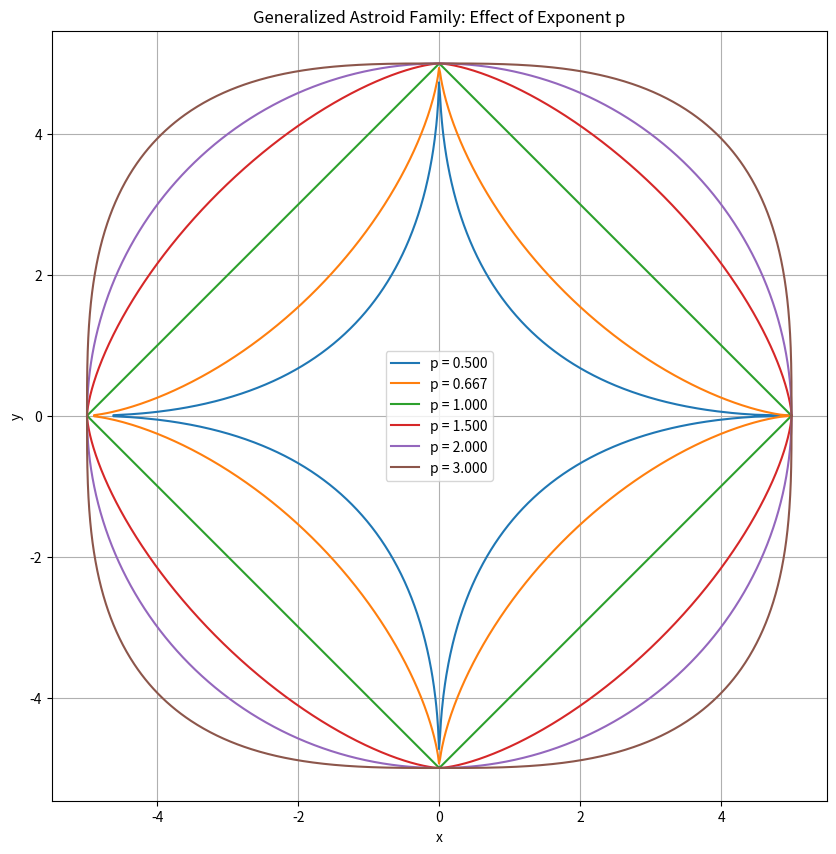

Recreate this plot in Python.
"""
ASTROID-X
Experiment E17: Generalized Exponent p

Purpose:
    Investigate how changing the exponent p changes the
    geometry of the generalized superellipse family.

Family:

    |x/a|^p + |y/a|^p = 1

The astroid corresponds to:

    p = 2/3

Special cases:

    p = 1  -> diamond
    p = 2  -> circle
"""

import numpy as np
import matplotlib.pyplot as plt


a = 5.0

p_values = [
    0.5,
    2 / 3,
    1.0,
    1.5,
    2.0,
    3.0
]


theta = np.linspace(
    0,
    2 * np.pi,
    2000
)


plt.figure(figsize=(10, 10))


for p in p_values:

    denominator = (
        np.abs(np.cos(theta)) ** p
        +
        np.abs(np.sin(theta)) ** p
    )

    r = a / (
        denominator ** (1 / p)
    )

    x = r * np.cos(theta)
    y = r * np.sin(theta)

    plt.plot(
        x,
        y,
        label=f"p = {p:.3f}"
    )


plt.xlabel("x")
plt.ylabel("y")

plt.title(
    "Generalized Astroid Family: "
    "Effect of Exponent p"
)

plt.axis("equal")
plt.grid(True)
plt.legend()

plt.show()


print("ASTROID-X")
print("Experiment E17: Generalized Exponent p")
print("=" * 55)

print(f"Scale parameter a = {a}")

print()
print("Exponent values investigated")
print("-" * 55)

for p in p_values:

    print(f"p = {p:.6f}")

print()
print("Special cases")
print("-" * 55)

print("p = 2/3  -> Astroid")
print("p = 1    -> Diamond")
print("p = 2    -> Circle")
print("p > 2    -> Square-like superellipse")
